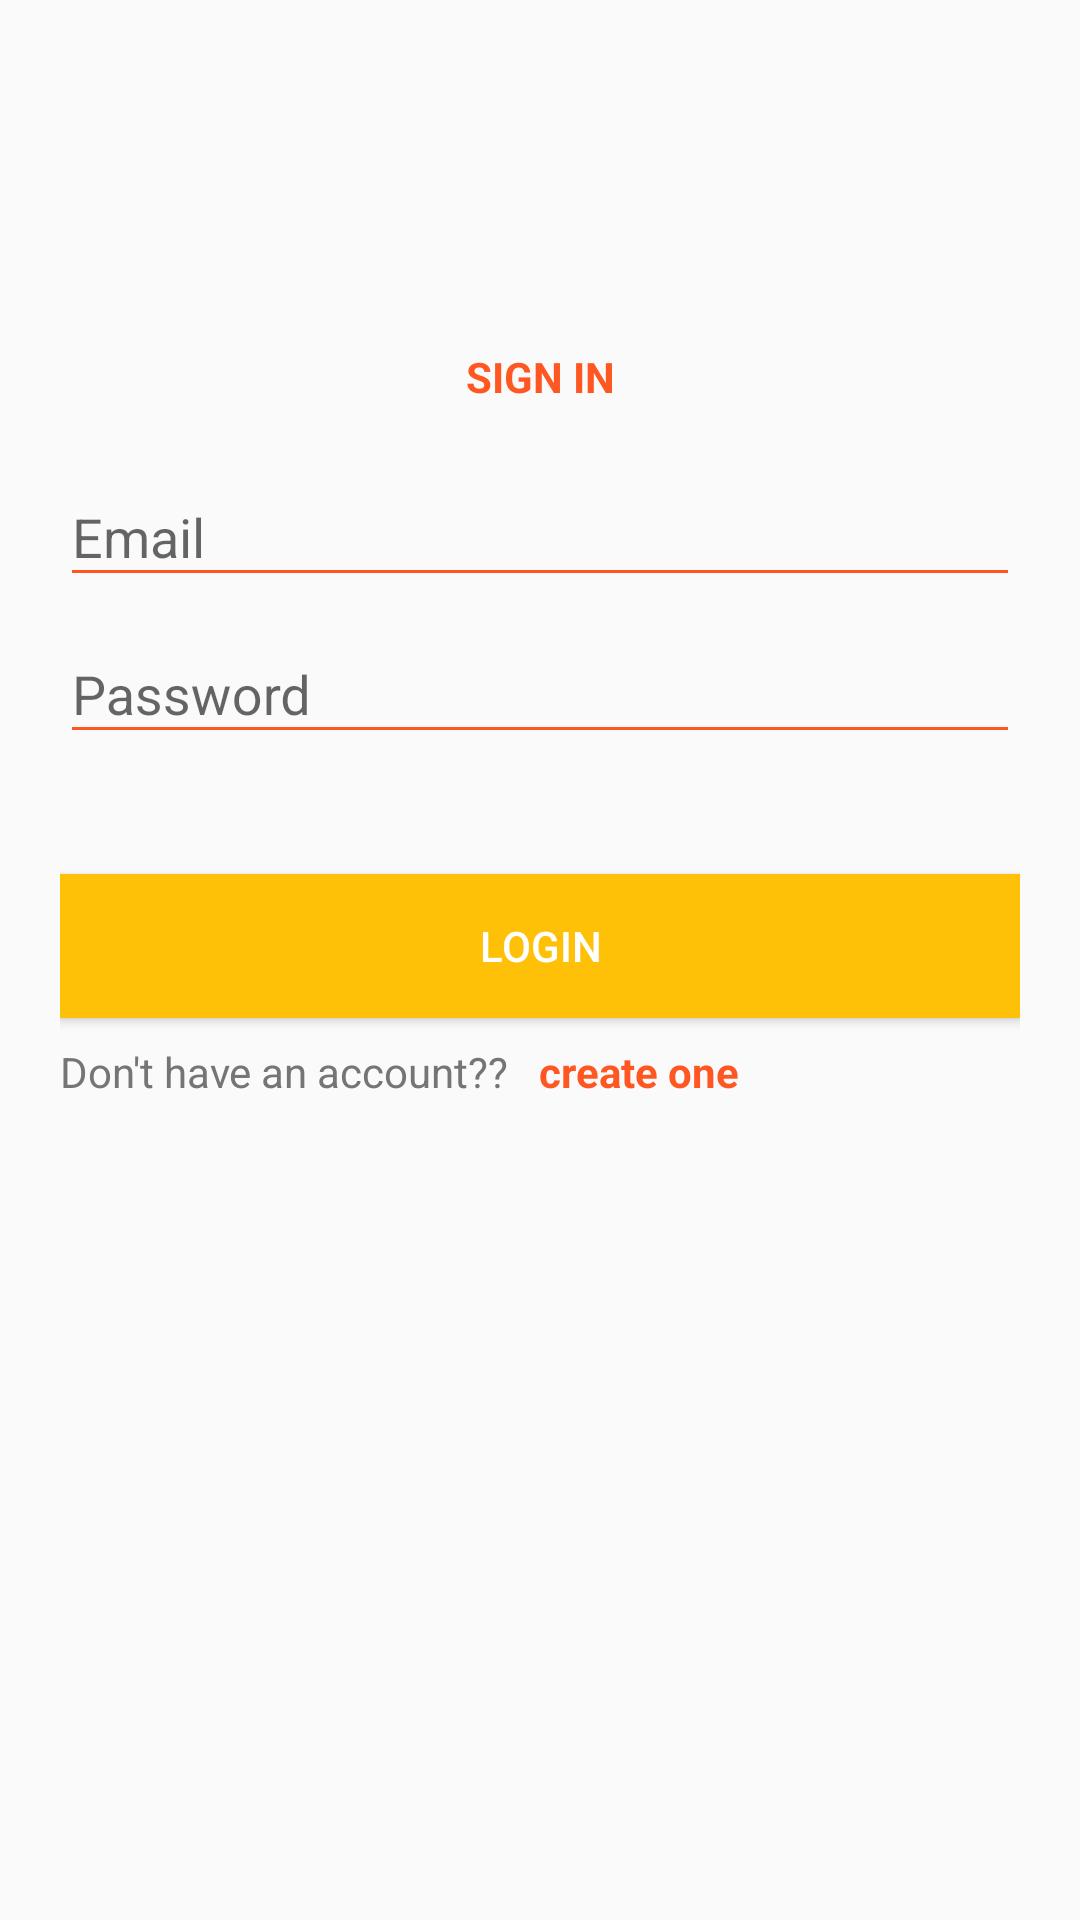

Here is an Android app screen rendered from its layout file. Give the layout XML and the strings, colors and styles it references.
<!-- AndroidManifest.xml: application theme AppTheme -->
<!-- res/layout/activity_login.xml -->
<?xml version="1.0" encoding="utf-8"?>
<android.support.design.widget.CoordinatorLayout xmlns:android="http://schemas.android.com/apk/res/android"
    xmlns:app="http://schemas.android.com/apk/res-auto"
    android:layout_width="match_parent"
    android:layout_height="match_parent"
    android:background="@drawable/backgroundimagepasta">

    <android.support.design.widget.AppBarLayout
        android:layout_width="match_parent"
        android:layout_height="wrap_content"
        android:theme="@style/ThemeOverlay.AppCompat.Dark.ActionBar"
        >
    </android.support.design.widget.AppBarLayout>

    <LinearLayout
        android:layout_width="fill_parent"
        android:layout_height="wrap_content"
        android:layout_marginTop="?attr/actionBarSize"
        android:orientation="vertical"
        android:paddingLeft="20dp"
        android:id="@+id/Layout1"
        android:paddingRight="20dp"
        android:paddingTop="60dp"
        android:weightSum="1">

        <TextView
            android:layout_width="match_parent"
            android:layout_height="wrap_content"
            android:id="@+id/textView"
            android:layout_weight="0.09"
            android:layout_marginBottom="35px"
            android:textStyle="bold"
            android:text="@string/sign_in"
            android:textColor="@color/colorAccent"
            android:textAlignment="center" />

        <android.support.design.widget.TextInputLayout
            android:id="@+id/input_layout_email"
            android:layout_width="match_parent"
            android:layout_height="wrap_content">

            <EditText
                android:id="@+id/input_email"
                android:layout_width="match_parent"
                android:layout_height="wrap_content"
                android:inputType="textEmailAddress"
                android:hint="@string/hint_email" />
        </android.support.design.widget.TextInputLayout>

        <android.support.design.widget.TextInputLayout
            android:id="@+id/input_layout_password"
            android:layout_width="match_parent"
            android:layout_height="wrap_content">

            <EditText
                android:id="@+id/input_password"
                android:layout_width="match_parent"
                android:layout_height="wrap_content"
                android:inputType="textPassword"
                android:hint="@string/hint_password" />
        </android.support.design.widget.TextInputLayout>

        <Button android:id="@+id/btn_login"
            android:layout_width="fill_parent"
            android:layout_height="wrap_content"
            android:text="@string/btn_login"
            android:background="@color/colorPrimary"
            android:layout_marginTop="40dp"
            android:textColor="@android:color/white"/>


        <LinearLayout
            android:layout_width="match_parent"
            android:layout_height="wrap_content"
            android:layout_below="@id/Layout1"
            android:orientation="horizontal"
            android:layout_marginBottom="15px">
            <TextView
                android:layout_marginTop="25px"
                android:layout_width="wrap_content"
                android:layout_height="wrap_content"
                android:text="Don't have an account??"
                android:paddingRight="20px"
                android:textColor="@color/secondary_text"/>
            <TextView
                android:paddingLeft="10px"
                android:layout_marginTop="25px"
                android:layout_width="wrap_content"
                android:layout_height="wrap_content"
                android:text="create one"
                android:id="@+id/newAccount"
                android:textColor="@color/controlNormal"
                android:textStyle="bold"/>
        </LinearLayout>
    </LinearLayout>



</android.support.design.widget.CoordinatorLayout>
<!-- resources referenced by this layout -->
<resources>
  <color name="colorAccent">#FF5722</color>
  <color name="colorPrimary">#FFC107</color>
  <color name="controlNormal">#FF5722</color>
  <color name="secondary_text">#757575</color>
  <string name="btn_login">Login</string>
  <string name="hint_email">Email</string>
  <string name="hint_password">Password</string>
  <string name="sign_in">SIGN IN</string>
  <style name="AppTheme" parent="Theme.AppCompat.Light.DarkActionBar">
          
          <item name="windowNoTitle">true</item>
          <item name="windowActionBar">false</item>
          <item name="colorPrimary">@color/colorPrimary</item>
          <item name="colorPrimaryDark">@color/colorPrimaryDark</item>
          <item name="colorAccent">@color/colorAccent</item>
          <item name="colorControlActivated">@color/controlActivated</item>
          <item name="colorControlNormal">@color/controlNormal</item>
  
      </style>
  <color name="colorPrimaryDark">#FFA000</color>
  <color name="controlActivated">#FF6F00</color>
</resources>
